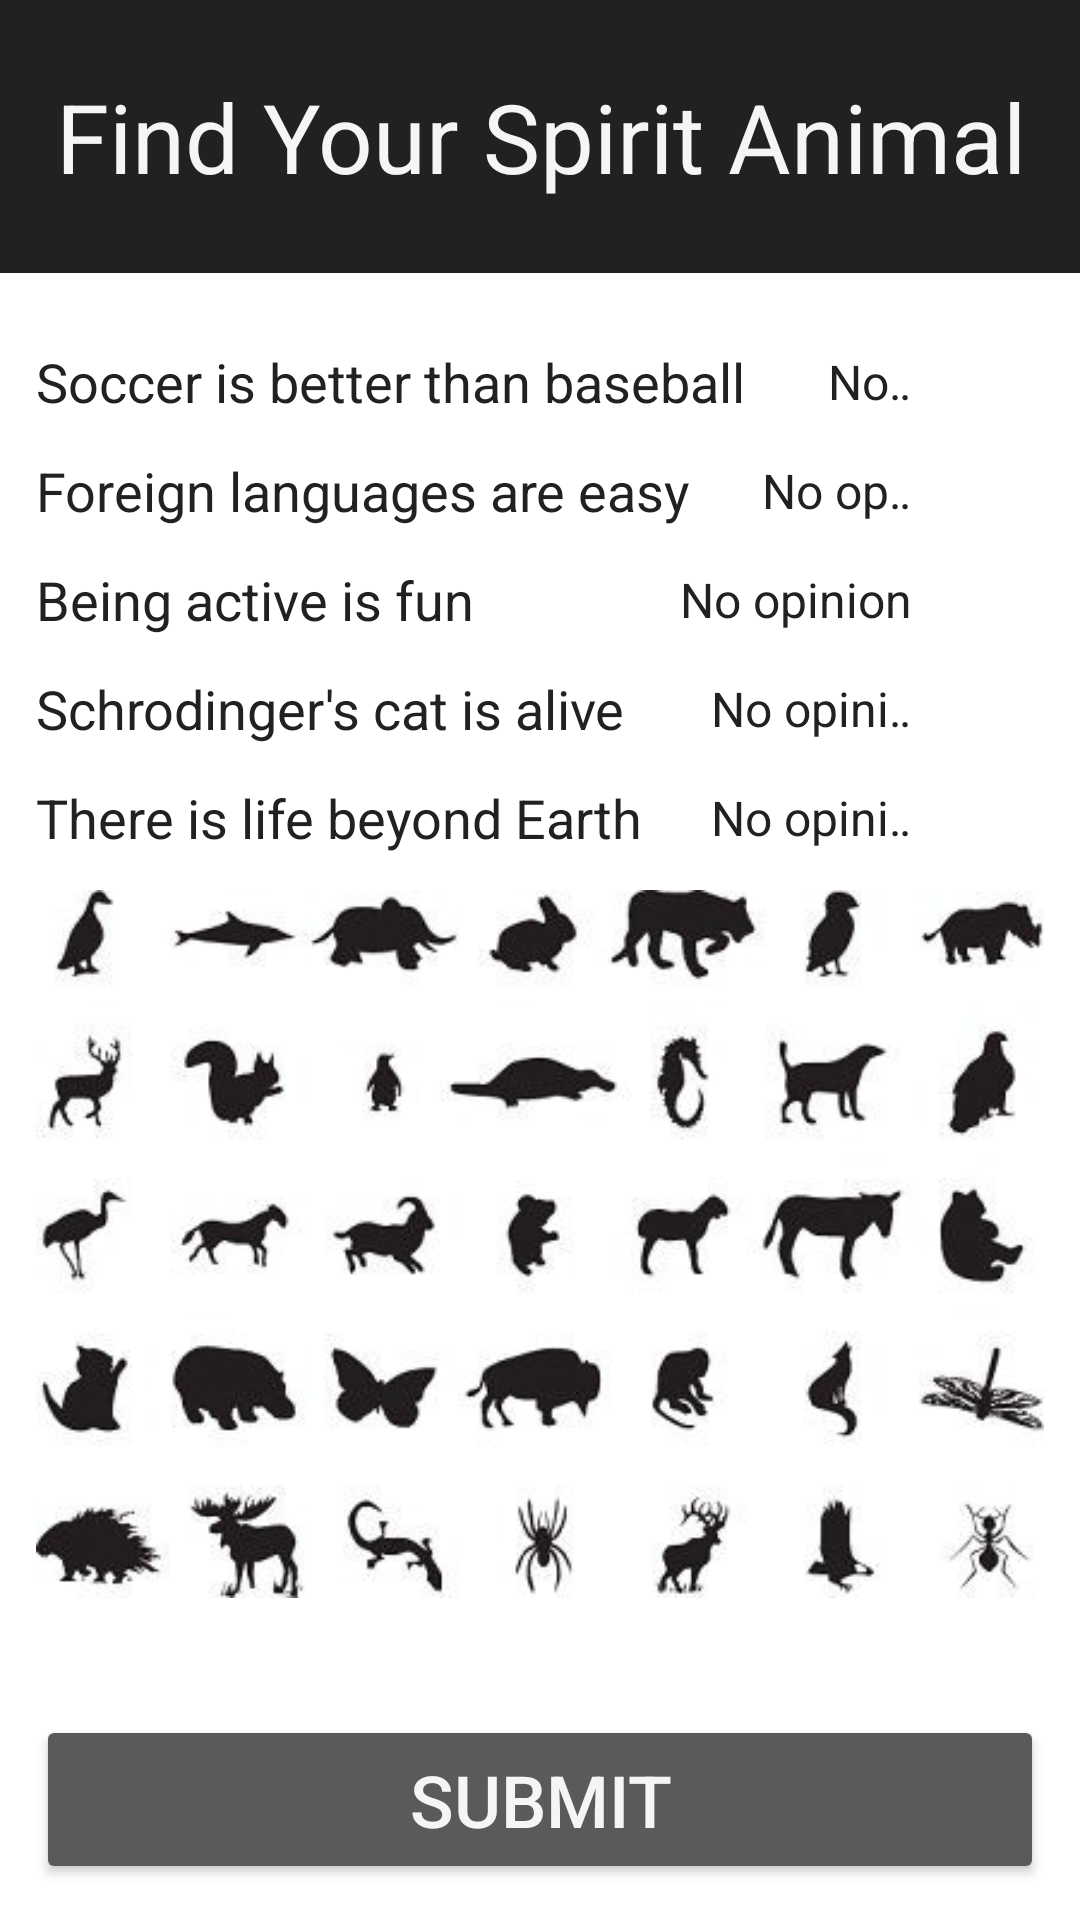

Android layout source for this screen:
<!-- AndroidManifest.xml: application theme AppTheme -->
<!-- res/layout/activity_main.xml -->
<?xml version="1.0" encoding="utf-8"?>
<RelativeLayout
    xmlns:android="http://schemas.android.com/apk/res/android"
    xmlns:tools="http://schemas.android.com/tools"
    android:layout_width="match_parent"
    android:layout_height="match_parent"
    tools:context=".ui.MainActivity"
    android:background="#ffffff"
    android:clickable="true">

    <TextView
        android:layout_width="match_parent"
        android:layout_height="wrap_content"
        android:textAppearance="?android:attr/textAppearanceLarge"
        android:text="Find Your Spirit Animal"
        android:id="@+id/titleTextView"
        android:layout_alignParentTop="true"
        android:textSize="32sp"
        android:layout_marginBottom="24dp"
        android:layout_alignParentEnd="false"
        android:layout_centerHorizontal="true"
        android:textAlignment="center"
        android:background="@color/primary_text_default_material_light"
        android:textColor="#f5f5f5"
        android:paddingTop="24dp"
        android:paddingBottom="24dp"/>

    <LinearLayout
        android:orientation="horizontal"
        android:layout_width="match_parent"
        android:layout_height="wrap_content"
        android:layout_below="@+id/titleTextView"
        android:layout_centerHorizontal="true"
        android:id="@+id/linearLayout">

        <TextView
            android:layout_width="wrap_content"
            android:layout_height="wrap_content"
            android:text="@string/statementOne"
            android:id="@+id/textView"
            android:textSize="18sp"
            android:layout_marginLeft="12dp"
            android:layout_marginBottom="12dp"/>

        <Spinner
            android:layout_width="wrap_content"
            android:layout_height="match_parent"
            android:id="@+id/spinner"
            android:entries="@array/choices"
            android:layout_weight="1"
            android:popupBackground="#ffffff"
            android:spinnerMode="dropdown"
            android:layout_marginLeft="12dp"
            android:textAlignment="textEnd"
            android:clickable="true"
            android:layout_marginBottom="12dp"/>
    </LinearLayout>

    <LinearLayout
        android:orientation="horizontal"
        android:layout_width="match_parent"
        android:layout_height="wrap_content"
        android:layout_below="@+id/linearLayout"
        android:layout_centerHorizontal="true"
        android:id="@+id/linearLayout2">

        <TextView
            android:layout_width="wrap_content"
            android:layout_height="wrap_content"
            android:text="@string/statementTwo"
            android:id="@+id/textView2"
            android:textSize="18sp"
            android:layout_marginLeft="12dp"
            android:layout_marginBottom="12dp"/>

        <Spinner
            android:layout_width="wrap_content"
            android:layout_height="match_parent"
            android:id="@+id/spinner2"
            android:entries="@array/choices"
            android:layout_weight="1"
            android:popupBackground="#ffffff"
            android:spinnerMode="dropdown"
            android:layout_marginLeft="12dp"
            android:textAlignment="textEnd"
            android:layout_marginBottom="12dp"/>
    </LinearLayout>

    <LinearLayout
        android:orientation="horizontal"
        android:layout_width="match_parent"
        android:layout_height="wrap_content"
        android:layout_below="@+id/linearLayout2"
        android:layout_centerHorizontal="true"
        android:id="@+id/linearLayout3">

        <TextView
            android:layout_width="wrap_content"
            android:layout_height="wrap_content"
            android:text="@string/statementThree"
            android:id="@+id/textView3"
            android:textSize="18sp"
            android:layout_marginLeft="12dp"
            android:layout_marginBottom="12dp"/>

        <Spinner
            android:layout_width="wrap_content"
            android:layout_height="match_parent"
            android:id="@+id/spinner3"
            android:entries="@array/choices"
            android:layout_weight="1"
            android:popupBackground="#ffffff"
            android:spinnerMode="dropdown"
            android:layout_marginLeft="12dp"
            android:textAlignment="textEnd"
            android:layout_marginBottom="12dp"/>
    </LinearLayout>

    <LinearLayout
        android:orientation="horizontal"
        android:layout_width="match_parent"
        android:layout_height="wrap_content"
        android:layout_below="@+id/linearLayout3"
        android:layout_centerHorizontal="true"
        android:id="@+id/linearLayout4">

        <TextView
            android:layout_width="wrap_content"
            android:layout_height="wrap_content"
            android:text="@string/statementFour"
            android:id="@+id/textView4"
            android:textSize="18sp"
            android:layout_marginLeft="12dp"
            android:layout_marginBottom="12dp"/>

        <Spinner
            android:layout_width="wrap_content"
            android:layout_height="match_parent"
            android:id="@+id/spinner4"
            android:entries="@array/choices"
            android:layout_weight="1"
            android:popupBackground="#ffffff"
            android:spinnerMode="dropdown"
            android:layout_marginLeft="12dp"
            android:textAlignment="textEnd"
            android:layout_marginBottom="12dp"/>
    </LinearLayout>

    <LinearLayout
        android:orientation="horizontal"
        android:layout_width="match_parent"
        android:layout_height="wrap_content"
        android:layout_below="@+id/linearLayout4"
        android:layout_centerHorizontal="true"
        android:id="@+id/linearLayout5">

        <TextView
            android:layout_width="wrap_content"
            android:layout_height="wrap_content"
            android:text="@string/statementFive"
            android:id="@+id/textView5"
            android:textSize="18sp"
            android:layout_marginLeft="12dp"/>

        <Spinner
            android:layout_width="wrap_content"
            android:layout_height="match_parent"
            android:id="@+id/spinner5"
            android:entries="@array/choices"
            android:layout_weight="1"
            android:popupBackground="#ffffff"
            android:spinnerMode="dropdown"
            android:layout_marginLeft="12dp"
            android:textAlignment="textEnd"/>
    </LinearLayout>

    <Button
        android:layout_width="match_parent"
        android:layout_height="wrap_content"
        android:text="Submit"
        android:id="@+id/submitButton"
        android:layout_alignParentBottom="true"
        android:layout_centerHorizontal="true"
        android:textSize="24sp"
        android:textColor="#f5f5f5"
        android:layout_marginLeft="12dp"
        android:layout_marginRight="12dp"
        android:layout_marginBottom="12dp"
        android:paddingTop="12dp"
        android:paddingBottom="12dp"/>

    <ImageView
        android:layout_width="match_parent"
        android:layout_height="wrap_content"
        android:id="@+id/imageView"
        android:layout_below="@+id/linearLayout5"
        android:layout_centerHorizontal="true"
        android:src="@drawable/silhouettes"
        android:layout_margin="12dp"
        android:scaleType="fitXY"
        android:adjustViewBounds="true"
        />

</RelativeLayout>
<!-- resources referenced by this layout -->
<resources>
  <string-array name="choices">
          <item>No opinion</item>
          <item>Agree</item>
          <item>Somewhat Agree</item>
          <item>Disagree</item>
          <item>Somewhat Disagree</item>
      </string-array>
  <!-- drawable silhouettes: jpg bitmap (drawable, 26181 bytes) -->
  <string name="statementFive">There is life beyond Earth</string>
  <string name="statementFour">Schrodinger\'s cat is alive</string>
  <string name="statementOne">Soccer is better than baseball</string>
  <string name="statementThree">Being active is fun</string>
  <string name="statementTwo">Foreign languages are easy</string>
  <style name="AppTheme" parent="Theme.AppCompat.NoActionBar">
          
          <item name="colorPrimary">@color/colorPrimary</item>
          <item name="colorPrimaryDark">@color/colorPrimaryDark</item>
          <item name="colorAccent">@color/colorAccent</item>
          <item name="android:textColor">@color/colorPrimary</item>
      </style>
  <color name="colorPrimary">#212121</color>
  <color name="colorPrimaryDark">#FF212121</color>
  <color name="colorAccent">#FF4081</color>
</resources>
